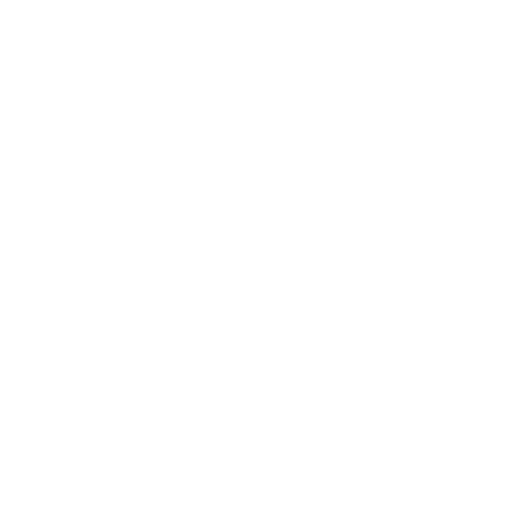
t = 0.00 s
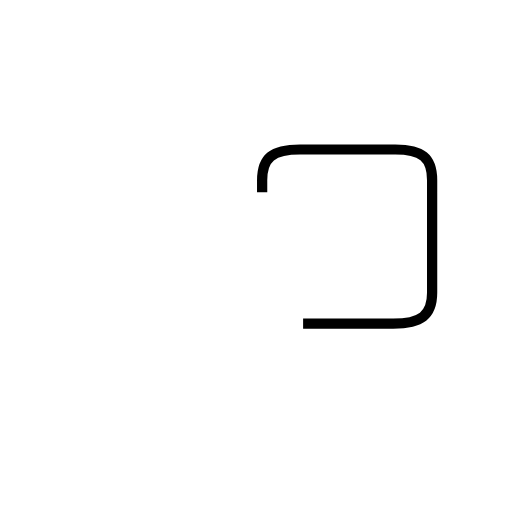
t = 1.41 s
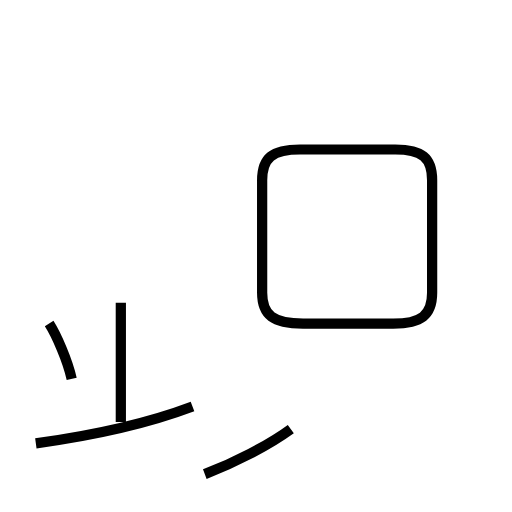
t = 3.16 s
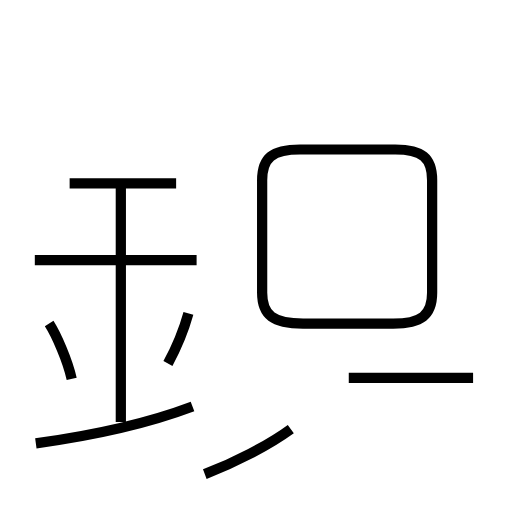
t = 4.82 s
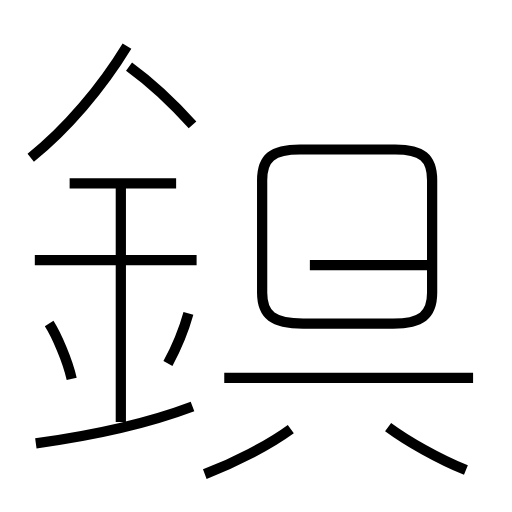
t = 6.48 s
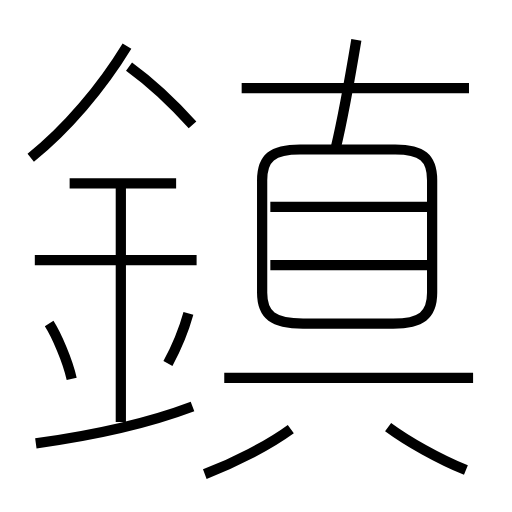
t = 8.04 s

The animated SVG that drew these frames (rendered in a browser with its animation timeline set to each time). Animation: 16 SMIL elements (animate=16); one cycle of 8.04 s.

<?xml version='1.0' encoding='utf-8'?>
<svg viewBox="0.0 -6.0 50.0 50.0" version="1.1" xmlns="http://www.w3.org/2000/svg"><rect x="-1000" y="-1000" width="2000" height="2000" stroke="white" fill="white" /><g style="fill:none;stroke:#000000;stroke-width:1"><path d="M 29.6 -12.4 L 38.4 -12.4 C 41.1 -12.4 42.2 -13.2 42.2 -15.4 L 42.2 -26.4 C 42.2 -28.6 41.2 -29.4 38.6 -29.4 L 29.3 -29.4 C 26.6 -29.4 25.6 -28.6 25.6 -26.4 L 25.6 -15.4 C 25.6 -13.2 26.7 -12.4 29.6 -12.4 Z " transform="translate(0.0 38.0)" stroke-dasharray="62.549797315322536" stroke-dashoffset="62.549797315322536"><animate attributeName="stroke-dashoffset" from="62.549797315322536" to="0" dur="1.876493919459676s" begin="0s" fill="freeze" /></path><path d="M 3.5 -0.7 C 8.6 -1.4 14.3 -2.6 18.8 -4.3 " transform="translate(0.0 38.0)" stroke-dasharray="15.74829734142977" stroke-dashoffset="15.74829734142977"><animate attributeName="stroke-dashoffset" from="15.74829734142977" to="0" dur="0.4724489202428931s" begin="1.876493919459676s" fill="freeze" /></path><path d="M 7.0 -7.0 C 6.6 -8.8 5.5 -11.3 4.8 -12.4 " transform="translate(0.0 38.0)" stroke-dasharray="5.851722177897445" stroke-dashoffset="5.851722177897445"><animate attributeName="stroke-dashoffset" from="5.851722177897445" to="0" dur="0.17555166533692335s" begin="2.348942839702569s" fill="freeze" /></path><path d="M 20.0 2.3 C 22.9 1.2 26.2 -0.5 28.4 -2.1 " transform="translate(0.0 38.0)" stroke-dasharray="9.506855195454275" stroke-dashoffset="9.506855195454275"><animate attributeName="stroke-dashoffset" from="9.506855195454275" to="0" dur="0.2852056558636282s" begin="2.5244945050394922s" fill="freeze" /></path><path d="M 11.8 -2.8 L 11.8 -26.1 " transform="translate(0.0 38.0)" stroke-dasharray="23.3" stroke-dashoffset="23.3"><animate attributeName="stroke-dashoffset" from="23.3" to="0" dur="0.699s" begin="2.8097001609031205s" fill="freeze" /></path><path d="M 16.4 -8.5 C 17.1 -9.8 17.9 -11.6 18.4 -13.4 " transform="translate(0.0 38.0)" stroke-dasharray="5.302670575770688" stroke-dashoffset="5.302670575770688"><animate attributeName="stroke-dashoffset" from="5.302670575770688" to="0" dur="0.15908011727312063s" begin="3.5087001609031203s" fill="freeze" /></path><path d="M 19.2 -18.6 L 3.4 -18.6 " transform="translate(0.0 38.0)" stroke-dasharray="15.799999999999999" stroke-dashoffset="15.799999999999999"><animate attributeName="stroke-dashoffset" from="15.799999999999999" to="0" dur="0.474s" begin="3.6677802781762407s" fill="freeze" /></path><path d="M 17.2 -26.1 L 6.8 -26.1 " transform="translate(0.0 38.0)" stroke-dasharray="10.399999999999999" stroke-dashoffset="10.399999999999999"><animate attributeName="stroke-dashoffset" from="10.399999999999999" to="0" dur="0.31199999999999994s" begin="4.141780278176241s" fill="freeze" /></path><path d="M 46.2 -7.1 L 21.9 -7.1 " transform="translate(0.0 38.0)" stroke-dasharray="24.300000000000004" stroke-dashoffset="24.300000000000004"><animate attributeName="stroke-dashoffset" from="24.300000000000004" to="0" dur="0.7290000000000001s" begin="4.453780278176241s" fill="freeze" /></path><path d="M 3.0 -28.6 C 6.5 -31.4 9.9 -35.4 12.4 -39.5 " transform="translate(0.0 38.0)" stroke-dasharray="14.46175244826423" stroke-dashoffset="14.46175244826423"><animate attributeName="stroke-dashoffset" from="14.46175244826423" to="0" dur="0.4338525734479269s" begin="5.182780278176241s" fill="freeze" /></path><path d="M 45.5 1.9 C 42.8 0.8 39.8 -0.9 37.9 -2.3 " transform="translate(0.0 38.0)" stroke-dasharray="8.702312184473133" stroke-dashoffset="8.702312184473133"><animate attributeName="stroke-dashoffset" from="8.702312184473133" to="0" dur="0.26106936553419396s" begin="5.616632851624169s" fill="freeze" /></path><path d="M 18.8 -31.8 C 17.1 -33.7 14.8 -35.9 12.6 -37.5 " transform="translate(0.0 38.0)" stroke-dasharray="8.436364871597222" stroke-dashoffset="8.436364871597222"><animate attributeName="stroke-dashoffset" from="8.436364871597222" to="0" dur="0.25309094614791666s" begin="5.877702217158363s" fill="freeze" /></path><path d="M 41.8 -18.1 L 26.4 -18.1 " transform="translate(0.0 38.0)" stroke-dasharray="15.399999999999999" stroke-dashoffset="15.399999999999999"><animate attributeName="stroke-dashoffset" from="15.399999999999999" to="0" dur="0.46199999999999997s" begin="6.130793163306279s" fill="freeze" /></path><path d="M 41.8 -23.8 L 26.4 -23.8 " transform="translate(0.0 38.0)" stroke-dasharray="15.399999999999999" stroke-dashoffset="15.399999999999999"><animate attributeName="stroke-dashoffset" from="15.399999999999999" to="0" dur="0.46199999999999997s" begin="6.592793163306279s" fill="freeze" /></path><path d="M 32.8 -29.6 C 33.5 -32.5 34.2 -36.5 34.8 -40.1 " transform="translate(0.0 38.0)" stroke-dasharray="10.690808898182668" stroke-dashoffset="10.690808898182668"><animate attributeName="stroke-dashoffset" from="10.690808898182668" to="0" dur="0.32072426694548006s" begin="7.054793163306279s" fill="freeze" /></path><path d="M 45.8 -35.4 L 23.6 -35.4" transform="translate(0.0 38.0)" stroke-dasharray="22.199999999999996" stroke-dashoffset="22.199999999999996"><animate attributeName="stroke-dashoffset" from="22.199999999999996" to="0" dur="0.6659999999999998s" begin="7.375517430251759s" fill="freeze" /></path></g></svg>
